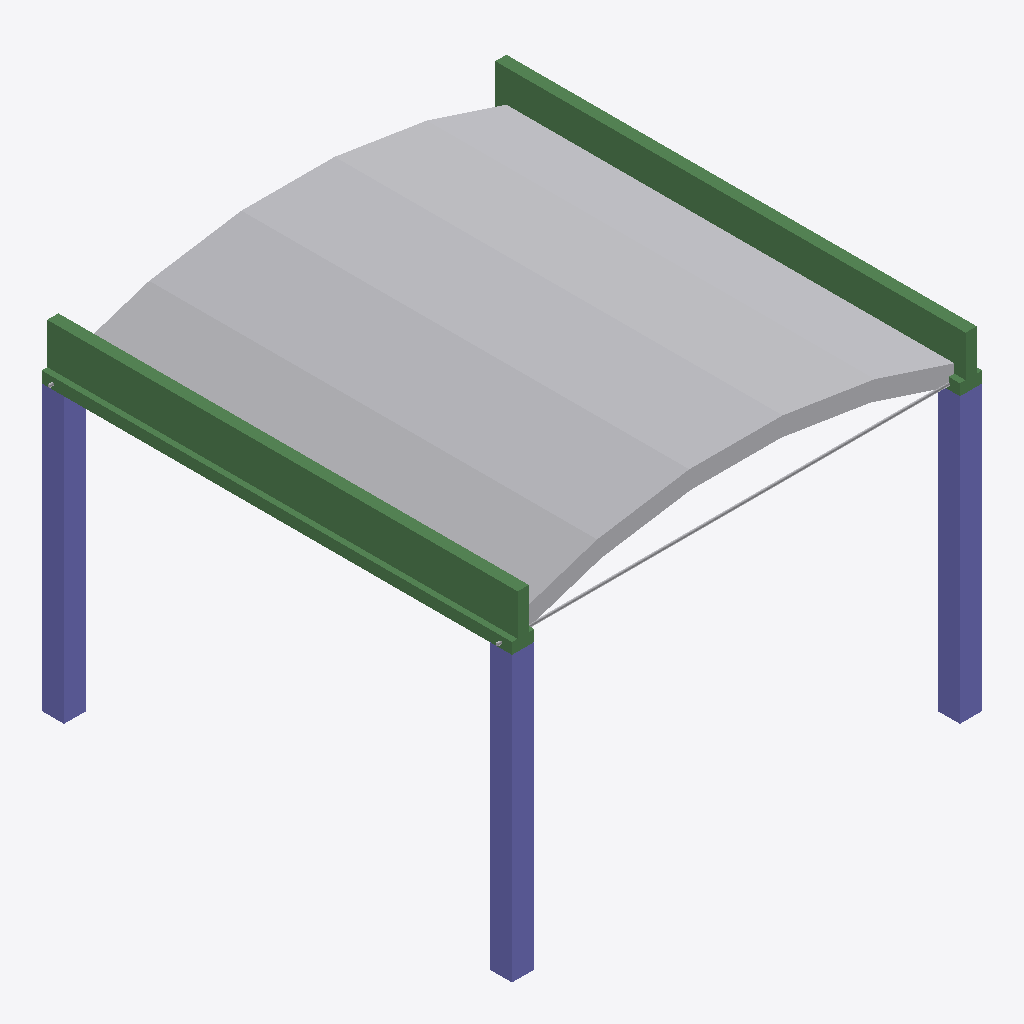
Isometric view of an IFC building model (IFC-SPF (STEP), schema IFC4, length unit millimetre), seen from the south-west, elements coloured by IFC class: 28 other elements (light grey), 3 columns (violet), 2 beams (green).
Extent 6.4 m × 6.3 m × 4.6 m (x, y, z). Elements (35): 27 IfcBuildingElementProxy, 4 IfcColumn, 2 IfcBeam, 2 IfcReinforcingBar.

HEADER;
FILE_DESCRIPTION(('ViewDefinition [CoordinationView]'),'2;1');
FILE_NAME('','2025-01-22T09:17:17',(''),(''),'IfcOpenShell v0.7.0-f7c03db75','IfcOpenShell v0.7.0-f7c03db75','');
FILE_SCHEMA(('IFC4'));
ENDSEC;
DATA;
#1=IFCPROJECT('32FVLvbnP8vu7tCx0n4Wsw',$,'Default Project',$,$,$,$,(#11),#6);
#18=IFCSITE('3KbrvsASLFvxHu7O_aqMpu',$,'Default Site',$,$,$,$,$,$,$,$,$,$,$);
#20=IFCBUILDING('3ORPcaH9989g9DdjuTmiTl',$,'Default Building 1',$,$,$,$,$,$,$,$,$);
#22=IFCBUILDINGSTOREY('1YXYif8QH40PN94PA3nsGp',$,'Default Storey 1',$,$,$,$,$,$,$);
#152=IFCBEAM('0uc7UHvUnDr8Yvc0PjlgtB',$,'BeamTProfileElement',$,$,$,#1625,$,$);
#1626=IFCBEAM('0NXUcdt5b5xgkg_KUneASt',$,'BeamTProfileElement',$,$,$,#3099,$,$);
#24=IFCCOLUMN('0QxE8P1Kn4TQyvJwC94Hno',$,'ColumnSquareElement',$,$,$,#55,$,$);
#120=IFCCOLUMN('2pY9Juci17cxSZu_jhxEBW',$,'ColumnSquareElement',$,$,$,#151,$,$);
#56=IFCCOLUMN('170DFC9AfEN9qQuEIySUYI',$,'ColumnSquareElement',$,$,$,#87,$,$);
#3530=IFCBUILDINGELEMENTPROXY('2XIMaoKtv1UxEqgXPFCoqd',$,'BlockElement',$,$,$,#3561,$,$);
#3984=IFCBUILDINGELEMENTPROXY('3_CtFWiAv26goh8h6T6uI$',$,'BlockElement',$,$,$,#4015,$,$);
#4385=IFCBUILDINGELEMENTPROXY('1H1y9VAzv5JALFu38ueP0z',$,'BlockElement',$,$,$,#4416,$,$);
#3562=IFCBUILDINGELEMENTPROXY('0jHsdYoX99_ANaAy$YtfU6',$,'BlockElement',$,$,$,#3593,$,$);
#4749=IFCBUILDINGELEMENTPROXY('3bspuCzE12T9Cc2l5u9rmE',$,'BlockElement',$,$,$,#4780,$,$);
#3952=IFCBUILDINGELEMENTPROXY('1pmI9HOeP5MRqwlRtNeULf',$,'BlockElement',$,$,$,#3983,$,$);
#5086=IFCBUILDINGELEMENTPROXY('0EoxkisW1BGxkSiXUuDt54',$,'BlockElement',$,$,$,#5117,$,$);
#4353=IFCBUILDINGELEMENTPROXY('1OhNivlFDFMA69Cd_BZZj_',$,'BlockElement',$,$,$,#4384,$,$);
#4717=IFCBUILDINGELEMENTPROXY('1faaQdzoH559YmvwIVtENA',$,'BlockElement',$,$,$,#4748,$,$);
#3594=IFCBUILDINGELEMENTPROXY('3Qc$Sx2Vz4FgVvuiJXxFSw',$,'BlockElement',$,$,$,#3771,$,$);
#3920=IFCBUILDINGELEMENTPROXY('2tL6waudL3d8YmMW_xMsMv',$,'BlockElement',$,$,$,#3951,$,$);
#4321=IFCBUILDINGELEMENTPROXY('1rGB97Xov3S92i2jrniV_0',$,'BlockElement',$,$,$,#4352,$,$);
#3498=IFCBUILDINGELEMENTPROXY('0a$BBElSPDHvzO7gwEyjSU',$,'BlockElement',$,$,$,#3529,$,$);
#4685=IFCBUILDINGELEMENTPROXY('0WIO4KwYX4NgPzB3gefoba',$,'BlockElement',$,$,$,#4716,$,$);
#4016=IFCBUILDINGELEMENTPROXY('0qVcukm5L2mRutZA2RpXaV',$,'BlockElement',$,$,$,#4186,$,$);
#5118=IFCBUILDINGELEMENTPROXY('1spCx1qgP4axicApZ3ilUQ',$,'BlockElement',$,$,$,#5251,$,$);
#4781=IFCBUILDINGELEMENTPROXY('3OfUpa0ZL4fwelYPmFyAn5',$,'BlockElement',$,$,$,#4951,$,$);
#4417=IFCBUILDINGELEMENTPROXY('0MFCTVRyTELx2hb$qVAeU5',$,'BlockElement',$,$,$,#4550,$,$);
#5316=IFCBUILDINGELEMENTPROXY('2BRcu2P6PEkR7haeujPTLj',$,'BlockElement',$,$,$,#5347,$,$);
#3364=IFCBUILDINGELEMENTPROXY('2DK5PFYDz5XQqlLuZTwDAT',$,'BlockElement',$,$,$,#3497,$,$);
#5252=IFCBUILDINGELEMENTPROXY('321wL0hiHBUusBXYO9jr8E',$,'BlockElement',$,$,$,#5283,$,$);
#4187=IFCBUILDINGELEMENTPROXY('0dik75sAX7mxxKAZMdMJzQ',$,'BlockElement',$,$,$,#4320,$,$);
#4952=IFCBUILDINGELEMENTPROXY('0ElgP6us5FdQ41M4sJMiZZ',$,'BlockElement',$,$,$,#5085,$,$);
#3772=IFCBUILDINGELEMENTPROXY('3mxiWmoRf2lfiYPWKrLVB5',$,'BlockElement',$,$,$,#3919,$,$);
#4551=IFCBUILDINGELEMENTPROXY('0eegNfiCv2_QZCXPW9tajL',$,'BlockElement',$,$,$,#4684,$,$);
#5348=IFCBUILDINGELEMENTPROXY('0$IjIGTW58Lw5EKKsmHlWT',$,'BlockElement',$,$,$,#5379,$,$);
#5284=IFCBUILDINGELEMENTPROXY('2loUeP1$T50PukgD5GET6A',$,'BlockElement',$,$,$,#5315,$,$);
#3232=IFCREINFORCINGBAR('3crVJ$m2TAUA_nJ2dm5Yc7',$,'CableElement',$,$,$,#3363,$,$,$,$,$,$,$);
ENDSEC;